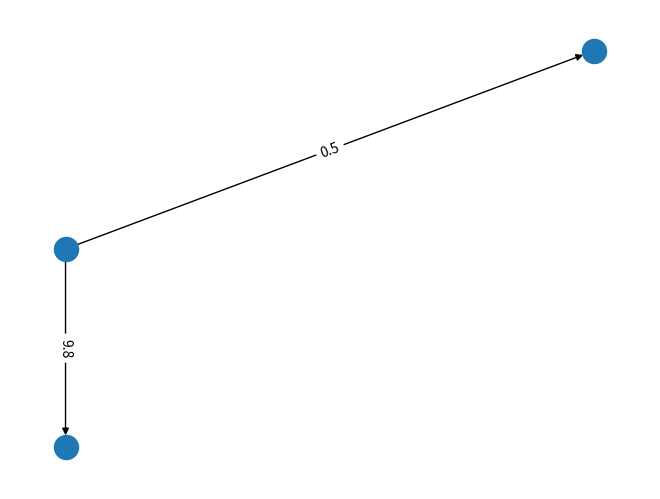

Recreate this plot in Python. (Note: this script raises an exception after producing the figure.)
import matplotlib.pyplot as plt
import networkx as nx

G = nx.DiGraph()
i = 1
G.add_node(i, pos=(i, i))
G.add_node(2, pos=(2, 2))
G.add_node(3, pos=(1, 0))
G.add_edge(1, 2, weight=0.5)
G.add_edge(1, 3, weight=9.8)
pos = nx.get_node_attributes(G, 'pos')
nx.draw(G, pos)
labels = nx.get_edge_attributes(G, 'weight')
nx.draw_networkx_edge_labels(G, pos, edge_labels=labels)
plt.show()

"""import networkx as nx
from matplotlib import pyplot as plt

from base_conhecimento.baseConhecimento import grafo1

grafo = nx.MultiGraph(grafo1)

g = nx.DiGraph()

g.add_node("node1")
g.add_node("node2")

g.add_edge("node1", "node2", weight=5)
g.add_edge("node2", "node3", weight=6)
g.add_edge("node3", "node4", weight=8)
g.add_edge("node4", "node1", weight=3)

#nx.draw(g, with_labels=True)
labels = nx.get_edge_attributes(g,'weight')
pos=nx.get_node_attributes(g,'pos')

nx.draw_networkx_edge_labels(g,pos,edge_labels=labels)

"""
for node in grafo.nodes:
    print(f"Nodos conectados ao nodo {node}: {grafo.neighbors(node)}")
    for neighbor in grafo.neighbors(node):
        print(neighbor[0])
"""
#print(dict(nx.all_neighbors(g, 'node1'))[0])

plt.show()
"""
